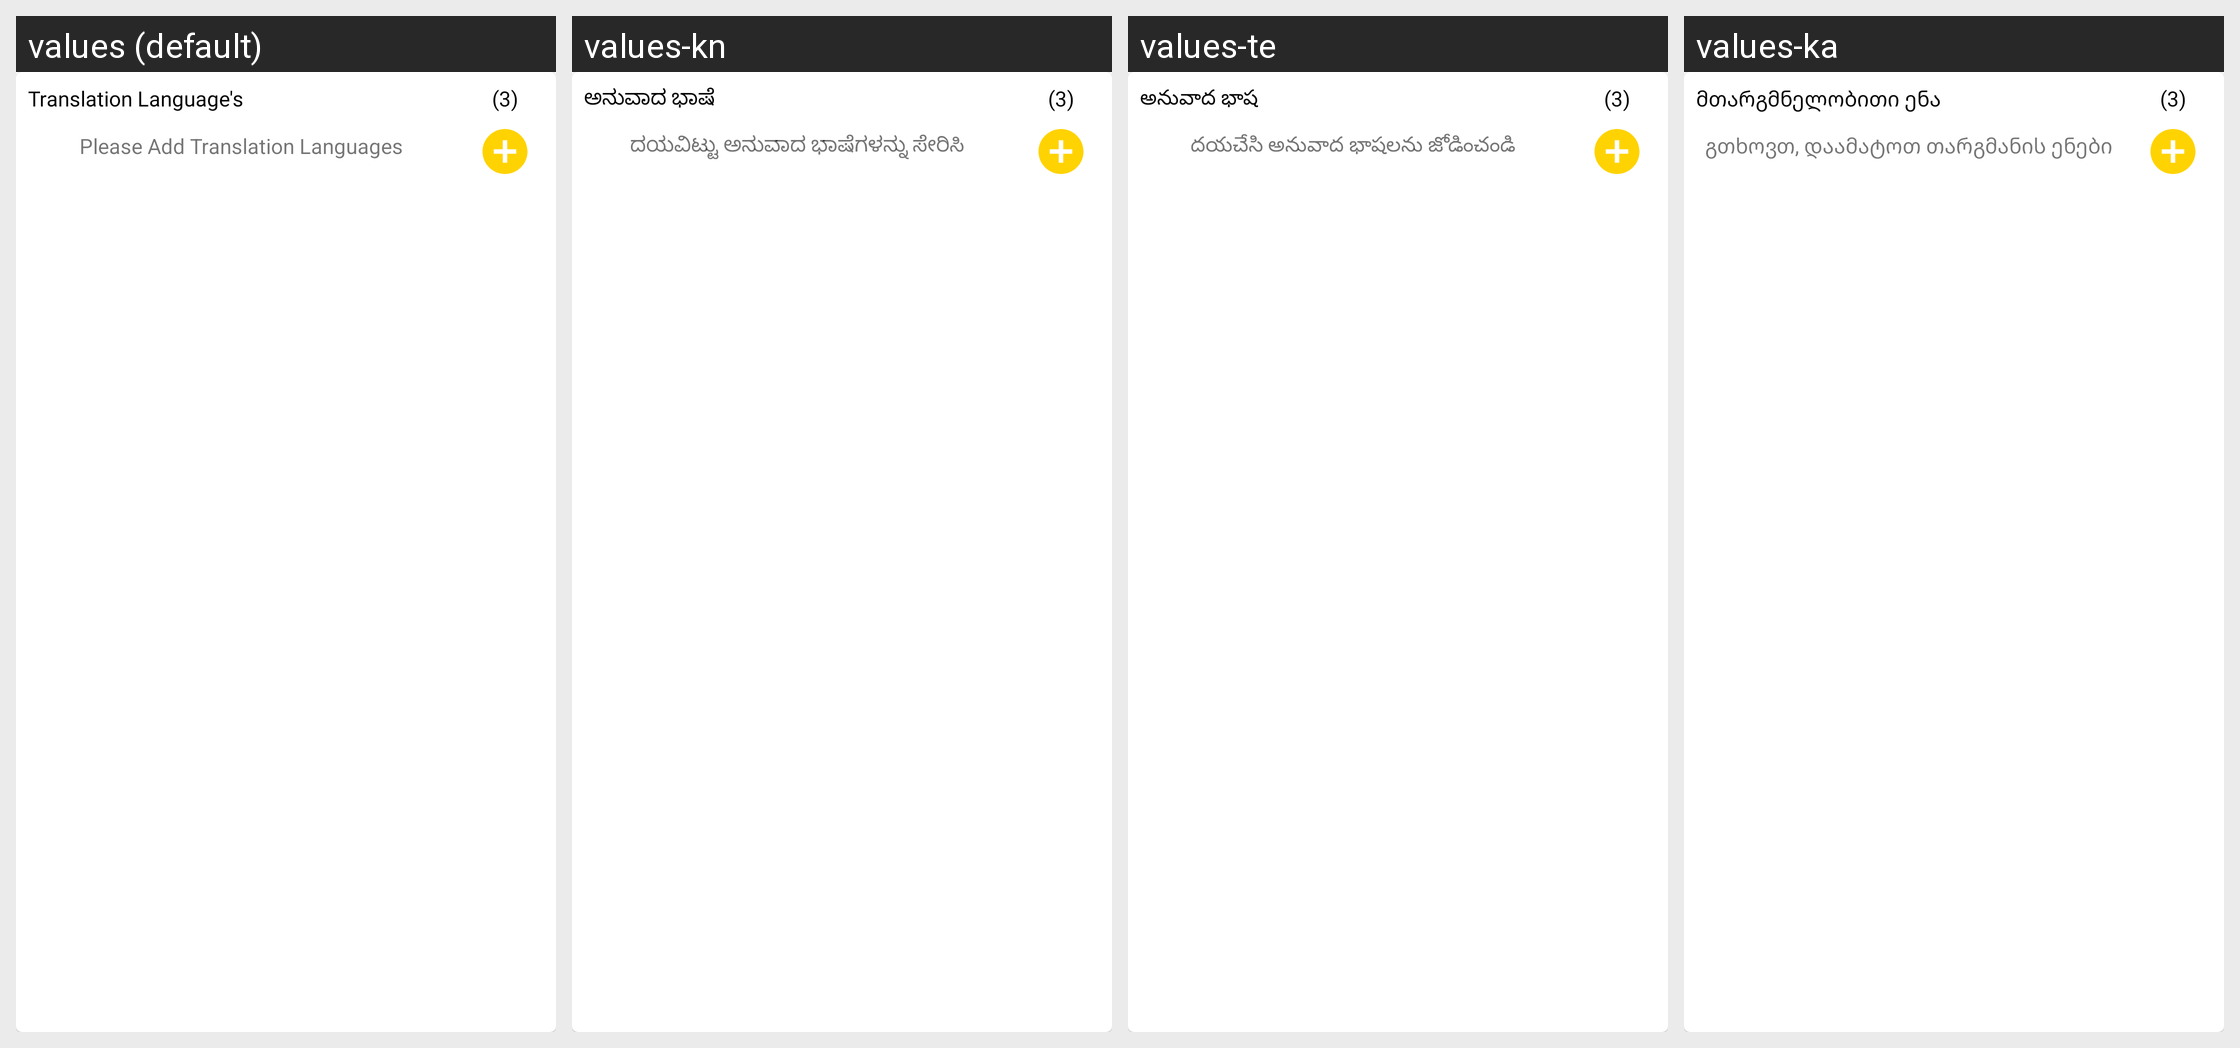

For this localized Android screen grid, give each drawn string resource with its value in every locale shown.
Android screen res/layout/layout_multi_language_selection.xml rendered under 4 locales, left to right: values (default), values-kn, values-te, values-ka. Device: Nexus 5 (rendered at 1080×1920; each locale shown at half size, 540×960, under a caption strip naming it); theme Theme.ELITE_TRANSLATOR.
Other locales in the repository, not shown: values-af, values-am, values-ar, values-az, values-bg, values-bn, values-bs, values-ca, values-cs, values-da, values-de, values-el, values-es, values-et, values-eu, values-fa, values-fi, values-fil, values-fr, values-gl, values-gu, values-hi, values-hr, values-hu, values-hy, values-in, values-is, values-it, values-iw, values-ja, values-jv, values-kk, values-ko, values-lt, values-lv, values-mk, values-ml, values-mn, values-mr, values-ms, values-ne, values-nl, values-no, values-pa, values-pl, values-ro, values-ru, values-sk, values-sl, values-sq, values-sr, values-su, values-sv, values-sw, values-ta, values-th, values-tr, values-uk, values-ur, values-uz, values-vi, values-zh-rCN, values-zh-rTW, values-zu.
Strings drawn on this screen, with the default value and each locale's value (text and hints the layout hard-codes, and strings that could not be matched under every locale, appear in the picture but are not listed):

layout_add_lang_title
  values: Translation Language's
  values-kn: ಅನುವಾದ ಭಾಷೆ
  values-te: అనువాద భాష
  values-ka: მთარგმნელობითი ენა

layout_add_lang_empty_state
  values: Please Add Translation Languages
  values-kn: ದಯವಿಟ್ಟು ಅನುವಾದ ಭಾಷೆಗಳನ್ನು ಸೇರಿಸಿ
  values-te: దయచేసి అనువాద భాషలను జోడించండి
  values-ka: გთხოვთ, დაამატოთ თარგმანის ენები
